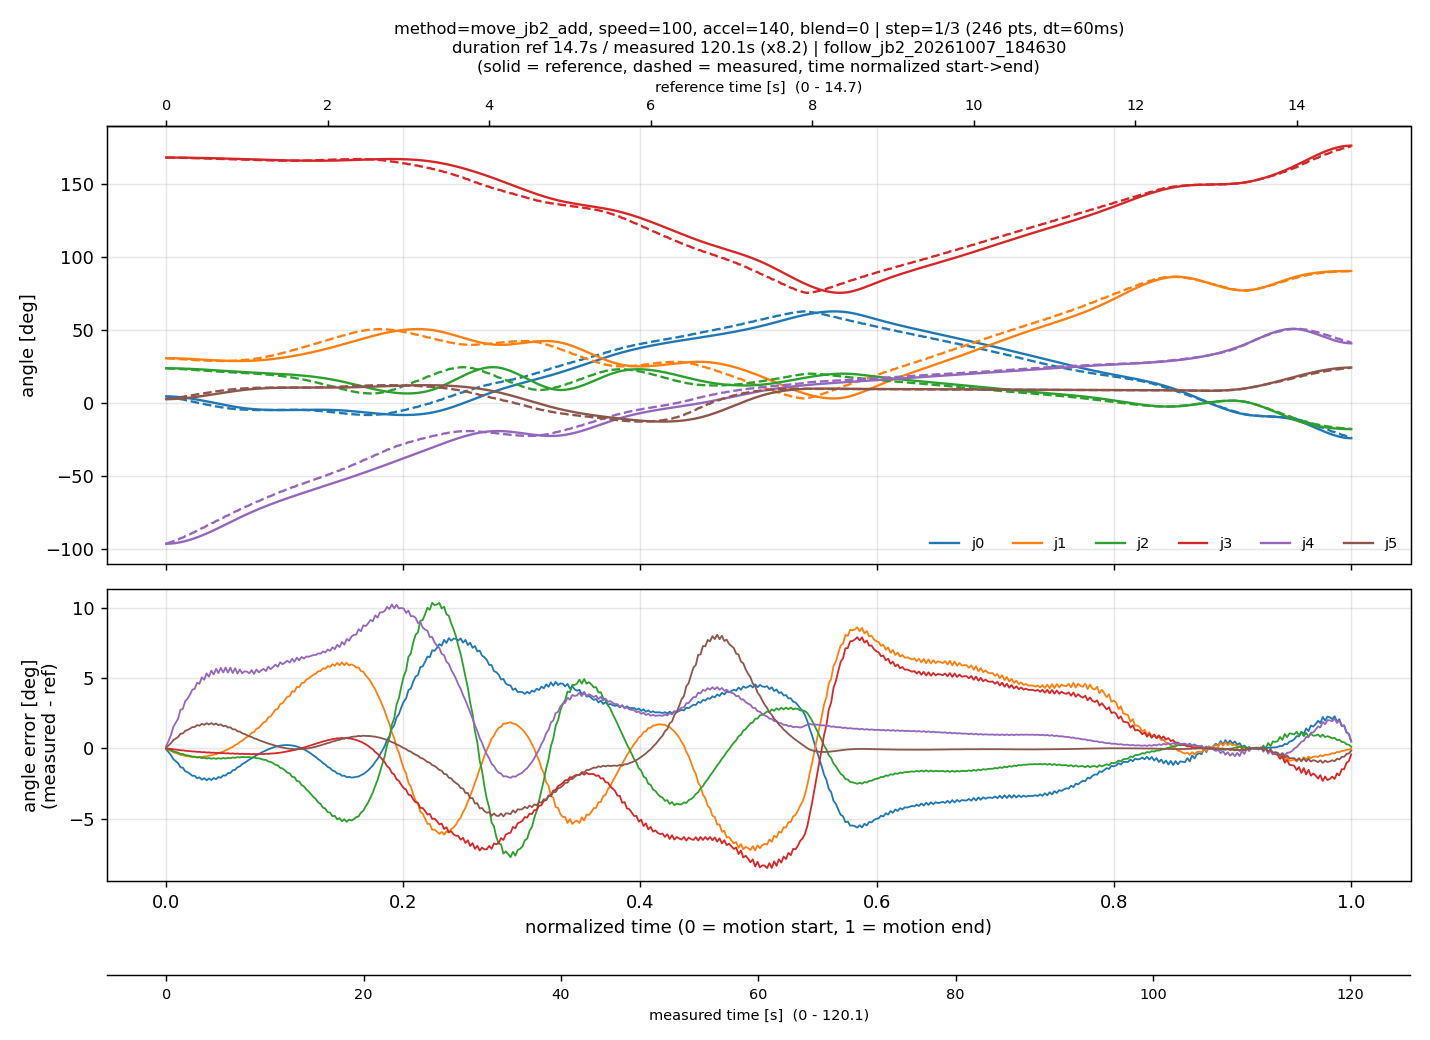

Source data for this figure (header and first rows):
# {"source": "follow_jb2_20261007_184630…, "method": "move_jb2_add", "speed": 100, "accel": 140, "blend": 0, "step": 3, "n_points": 246, "dt": 0.06, "T_ref": 14.6733, "T_meas": 120.0802, "reached": true}
tau, ref_q0, ref_q1, ref_q2, ref_q3, ref_q4, ref_q5, meas_q0, meas_q1, meas_q2, meas_q3, meas_q4, meas_q5
0.00000, 4.245, 30.41, 23.5, 167.8, -96.66, 2.325, 4.158, 30.38, 23.48, 167.8, -96.49, 2.391
0.00200, 4.227, 30.4, 23.5, 167.8, -96.62, 2.338, 3.956, 30.3, 23.42, 167.8, -96.1, 2.544
0.00401, 4.181, 30.39, 23.48, 167.8, -96.54, 2.373, 3.691, 30.2, 23.34, 167.8, -95.58, 2.746
0.00601, 4.104, 30.36, 23.46, 167.8, -96.39, 2.432, 3.333, 30.07, 23.24, 167.7, -94.87, 3.018
0.00802, 4.001, 30.32, 23.43, 167.8, -96.19, 2.51, 3.083, 29.99, 23.17, 167.7, -94.37, 3.21
0.01002, 3.87, 30.27, 23.39, 167.8, -95.93, 2.609, 2.814, 29.89, 23.09, 167.7, -93.82, 3.415
0.01202, 3.716, 30.21, 23.35, 167.8, -95.63, 2.727, 2.365, 29.74, 22.96, 167.6, -92.9, 3.76
0.01403, 3.538, 30.15, 23.3, 167.7, -95.28, 2.862, 2.159, 29.67, 22.9, 167.6, -92.47, 3.918
0.01603, 3.339, 30.08, 23.24, 167.7, -94.88, 3.014, 1.712, 29.53, 22.76, 167.6, -91.53, 4.263
0.01804, 3.12, 30, 23.18, 167.7, -94.44, 3.181, 1.421, 29.43, 22.67, 167.5, -90.9, 4.489
0.02004, 2.884, 29.92, 23.11, 167.7, -93.96, 3.362, 1.07, 29.33, 22.57, 167.5, -90.14, 4.76
0.02204, 2.631, 29.83, 23.04, 167.7, -93.45, 3.556, 0.6769, 29.21, 22.45, 167.4, -89.27, 5.066
0.02405, 2.362, 29.74, 22.96, 167.6, -92.89, 3.762, 0.4031, 29.13, 22.36, 167.4, -88.66, 5.279
0.02605, 2.081, 29.65, 22.87, 167.6, -92.31, 3.978, -0.0471, 29.01, 22.22, 167.3, -87.63, 5.632
0.02806, 1.788, 29.55, 22.79, 167.6, -91.69, 4.204, -0.2783, 28.95, 22.15, 167.3, -87.1, 5.813
0.03006, 1.486, 29.45, 22.69, 167.5, -91.04, 4.438, -0.7465, 28.83, 22, 167.3, -85.99, 6.183
0.03206, 1.174, 29.36, 22.6, 167.5, -90.37, 4.68, -0.9542, 28.78, 21.93, 167.2, -85.49, 6.347
0.03407, 0.8556, 29.26, 22.5, 167.5, -89.67, 4.927, -1.415, 28.68, 21.78, 167.2, -84.34, 6.715
0.03607, 0.5318, 29.17, 22.4, 167.4, -88.95, 5.179, -1.611, 28.64, 21.71, 167.1, -83.85, 6.871
0.03808, 0.2047, 29.08, 22.3, 167.4, -88.21, 5.434, -2.055, 28.57, 21.56, 167.1, -82.69, 7.23
0.04008, -0.1245, 28.99, 22.2, 167.3, -87.46, 5.692, -2.237, 28.54, 21.5, 167, -82.2, 7.377
0.04208, -0.4541, 28.9, 22.09, 167.3, -86.69, 5.952, -2.655, 28.49, 21.34, 167, -81.03, 7.72
0.04409, -0.7825, 28.82, 21.99, 167.2, -85.91, 6.211, -2.822, 28.47, 21.28, 166.9, -80.55, 7.857
0.04609, -1.108, 28.75, 21.88, 167.2, -85.11, 6.47, -3.202, 28.45, 21.14, 166.8, -79.39, 8.175
0.04810, -1.429, 28.68, 21.77, 167.2, -84.31, 6.726, -3.351, 28.45, 21.08, 166.8, -78.92, 8.301
0.05010, -1.744, 28.62, 21.67, 167.1, -83.51, 6.978, -3.691, 28.47, 20.94, 166.7, -77.76, 8.594
0.05210, -2.052, 28.56, 21.56, 167.1, -82.7, 7.227, -3.815, 28.49, 20.89, 166.7, -77.31, 8.702
0.05411, -2.35, 28.52, 21.46, 167, -81.89, 7.469, -4.107, 28.55, 20.75, 166.6, -76.15, 8.965
0.05611, -2.638, 28.49, 21.35, 167, -81.09, 7.705, -4.204, 28.58, 20.7, 166.6, -75.73, 9.055
0.05812, -2.912, 28.46, 21.25, 166.9, -80.29, 7.932, -4.443, 28.7, 20.57, 166.5, -74.59, 9.283
0.06012, -3.174, 28.45, 21.15, 166.9, -79.49, 8.15, -4.521, 28.75, 20.52, 166.5, -74.17, 9.36
0.06212, -3.418, 28.45, 21.05, 166.8, -78.7, 8.358, -4.702, 28.91, 20.4, 166.4, -73.1, 9.546
0.06413, -3.647, 28.46, 20.96, 166.8, -77.93, 8.555, -4.772, 29, 20.34, 166.4, -72.59, 9.624
0.06613, -3.855, 28.49, 20.87, 166.7, -77.17, 8.738, -4.89, 29.17, 20.24, 166.3, -71.69, 9.757
0.06814, -4.046, 28.53, 20.78, 166.6, -76.42, 8.909, -4.96, 29.34, 20.15, 166.2, -70.96, 9.847
0.07014, -4.217, 28.59, 20.7, 166.6, -75.69, 9.066, -5.017, 29.49, 20.07, 166.2, -70.35, 9.922
0.07214, -4.371, 28.65, 20.62, 166.5, -74.97, 9.212, -5.077, 29.76, 19.95, 166.1, -69.4, 10.02
0.07415, -4.507, 28.74, 20.53, 166.5, -74.26, 9.346, -5.099, 29.89, 19.89, 166.1, -68.97, 10.06
0.07615, -4.629, 28.83, 20.46, 166.4, -73.57, 9.469, -5.132, 30.23, 19.75, 166, -67.96, 10.13
0.07816, -4.734, 28.94, 20.38, 166.4, -72.89, 9.581, -5.137, 30.4, 19.67, 166, -67.49, 10.16
0.08016, -4.826, 29.06, 20.3, 166.3, -72.22, 9.682, -5.143, 30.71, 19.54, 165.9, -66.67, 10.21
0.08216, -4.904, 29.2, 20.22, 166.3, -71.56, 9.774, -5.131, 31.04, 19.41, 165.9, -65.91, 10.24
0.08417, -4.969, 29.35, 20.14, 166.2, -70.91, 9.857, -5.123, 31.26, 19.32, 165.9, -65.43, 10.25
0.08617, -5.023, 29.51, 20.06, 166.2, -70.28, 9.93, -5.093, 31.72, 19.12, 165.8, -64.47, 10.27
0.08818, -5.065, 29.68, 19.98, 166.1, -69.65, 9.995, -5.075, 31.95, 19.02, 165.8, -64.02, 10.28
0.09018, -5.098, 29.86, 19.9, 166.1, -69.04, 10.05, -5.042, 32.37, 18.84, 165.7, -63.24, 10.28
0.09218, -5.121, 30.06, 19.82, 166.1, -68.43, 10.1, -5.007, 32.81, 18.64, 165.7, -62.47, 10.28
0.09419, -5.136, 30.27, 19.73, 166, -67.83, 10.14, -4.987, 33.07, 18.52, 165.7, -62.03, 10.28
0.09619, -5.142, 30.49, 19.64, 166, -67.24, 10.18, -4.947, 33.64, 18.25, 165.7, -61.12, 10.27
0.09820, -5.142, 30.72, 19.54, 165.9, -66.65, 10.21, -4.931, 33.93, 18.1, 165.6, -60.67, 10.26
0.1002, -5.136, 30.96, 19.44, 165.9, -66.08, 10.23, -4.906, 34.4, 17.87, 165.6, -59.97, 10.25
0.1022, -5.125, 31.22, 19.33, 165.9, -65.51, 10.25, -4.893, 34.89, 17.6, 165.6, -59.28, 10.24
0.1042, -5.109, 31.48, 19.22, 165.8, -64.95, 10.27, -4.886, 35.19, 17.44, 165.6, -58.85, 10.23
0.1062, -5.09, 31.76, 19.11, 165.8, -64.39, 10.28, -4.889, 35.82, 17.08, 165.6, -58.01, 10.22
0.1082, -5.068, 32.04, 18.98, 165.8, -63.84, 10.28, -4.894, 36.07, 16.93, 165.6, -57.67, 10.22
0.1102, -5.045, 32.34, 18.85, 165.7, -63.29, 10.28, -4.922, 36.71, 16.54, 165.7, -56.83, 10.22
0.1122, -5.02, 32.65, 18.72, 165.7, -62.75, 10.28, -4.943, 36.99, 16.36, 165.7, -56.48, 10.22
0.1142, -4.995, 32.96, 18.57, 165.7, -62.21, 10.28, -4.996, 37.61, 15.96, 165.7, -55.71, 10.22
0.1162, -4.971, 33.29, 18.42, 165.7, -61.67, 10.27, -5.041, 37.96, 15.72, 165.7, -55.29, 10.23
... 441 more rows
